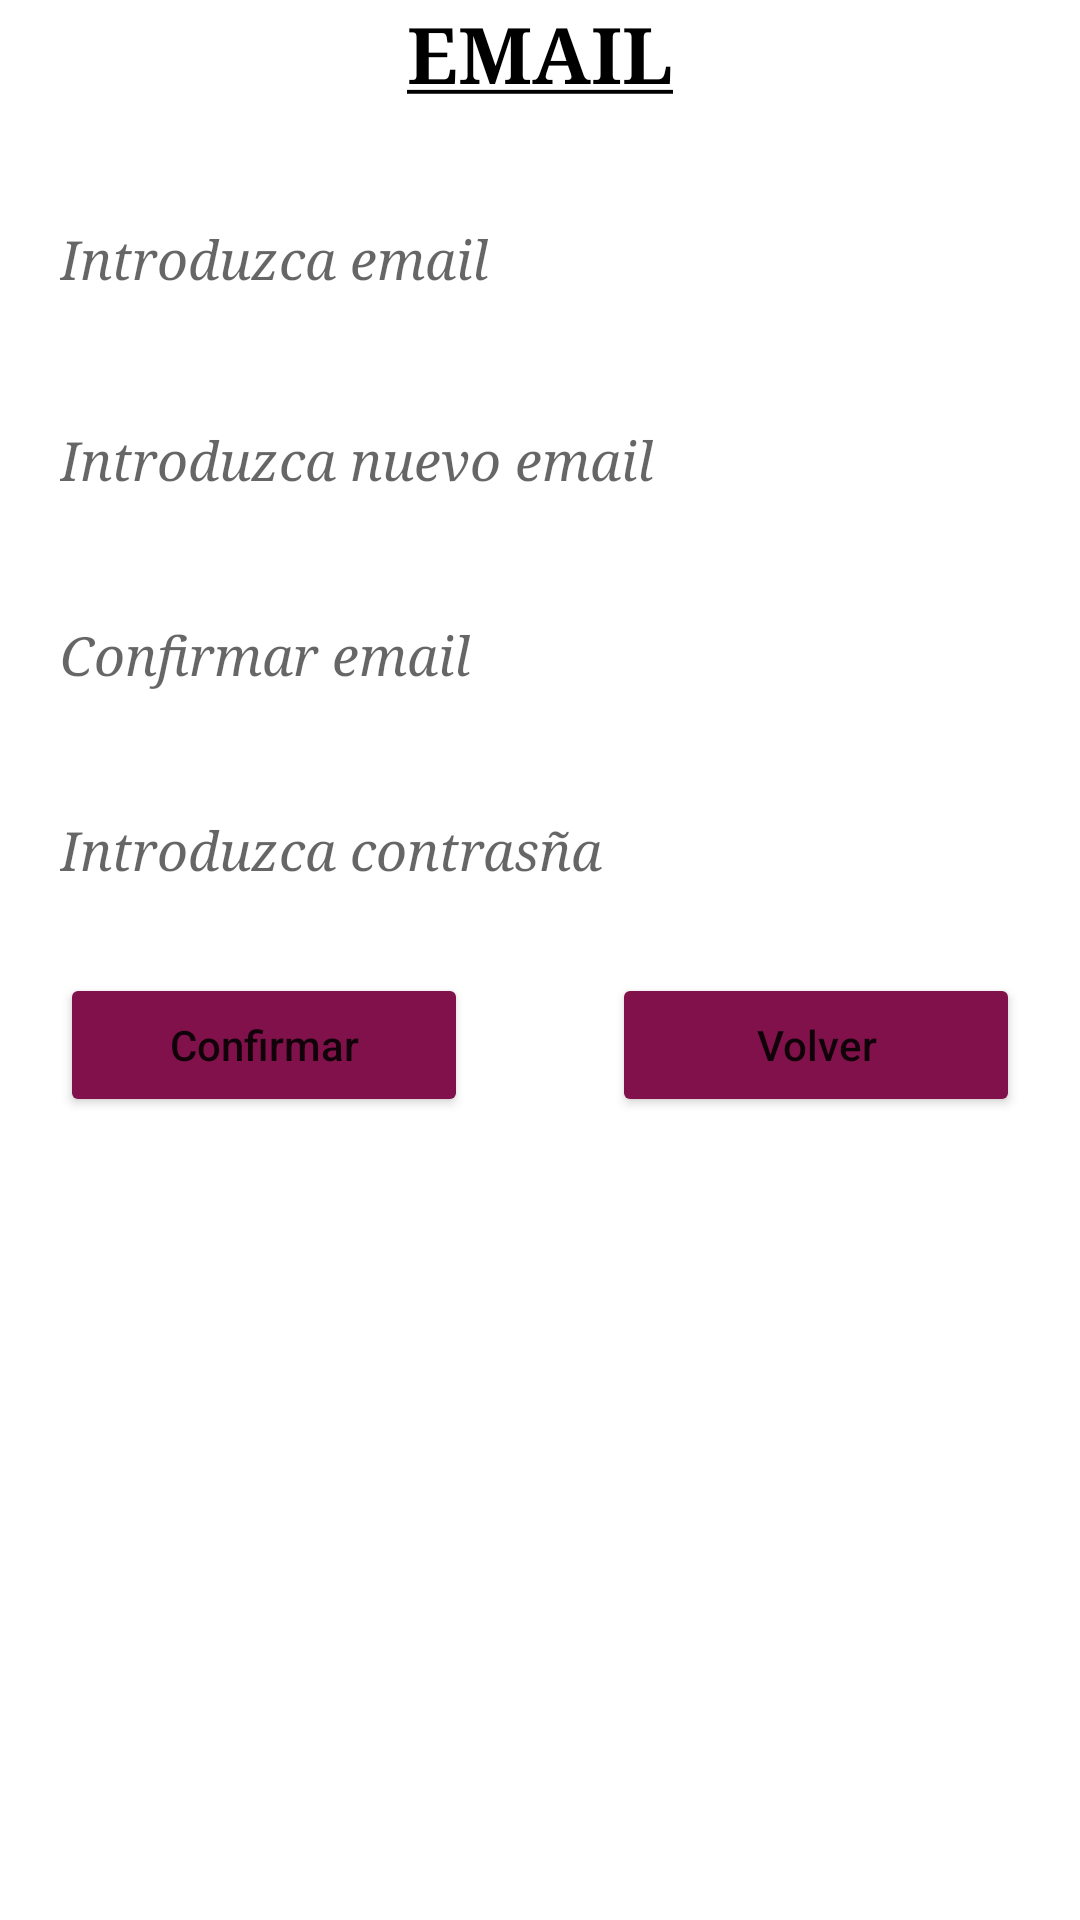

Write the Android layout XML for this screen, with the resource values it uses.
<!-- AndroidManifest.xml: application theme Theme.TiendaApp -->
<!-- res/layout/fragment_edit2.xml -->
<?xml version="1.0" encoding="utf-8"?>
<FrameLayout xmlns:android="http://schemas.android.com/apk/res/android"
    xmlns:tools="http://schemas.android.com/tools"
    android:layout_width="match_parent"
    android:layout_height="match_parent"
    tools:context=".EditFragment2">

    


    <ScrollView
        android:layout_width="match_parent"
        android:layout_height="match_parent">

        <LinearLayout
            android:layout_width="match_parent"
            android:layout_height="wrap_content"
            android:layout_marginLeft="20dp"
            android:layout_marginRight="20dp"

            android:gravity="center_horizontal"
            android:orientation="vertical">

        <TextView
            android:id="@+id/textView2"
            android:layout_width="match_parent"
            android:layout_height="wrap_content"
            android:fontFamily="serif"
            android:text="@string/editPerfEmail"
            android:textAlignment="center"
            android:textColor="#000000"
            android:textSize="26sp"
            android:textStyle="bold" />

        <Space
            android:layout_width="399dp"
            android:layout_height="27dp" />

        <EditText
            android:id="@+id/editTextTextMailMod"
            android:layout_width="match_parent"

            android:layout_height="wrap_content"
            android:background="@drawable/txtvw"
            android:ems="10"
            android:fontFamily="serif"
            android:hint="@string/email"
            android:inputType="textEmailAddress"
            android:minHeight="48dp"
            android:textStyle="italic"
            android:importantForAutofill="no" />

        <Space
            android:layout_width="match_parent"
            android:layout_height="19dp" />

        <EditText
            android:id="@+id/editTextTextMailNuevo"
            android:layout_width="match_parent"

            android:layout_height="wrap_content"
            android:background="@drawable/txtvw"
            android:ems="10"
            android:fontFamily="serif"
            android:hint="@string/introNuEmail"
            android:inputType="textEmailAddress"
            android:minHeight="48dp"
            android:textStyle="italic"
            android:importantForAutofill="no" />

        <Space
            android:layout_width="match_parent"
            android:layout_height="17dp" />

        <EditText
            android:id="@+id/editTextTextMailNuevoCon"
            android:layout_width="match_parent"

            android:layout_height="wrap_content"
            android:background="@drawable/txtvw"
            android:ems="10"
            android:fontFamily="serif"
            android:hint="@string/emailConfi"
            android:inputType="textEmailAddress"
            android:minHeight="48dp"
            android:textStyle="italic"
            android:importantForAutofill="no" />

        <Space
            android:layout_width="match_parent"
            android:layout_height="17dp" />

        <EditText
            android:id="@+id/editTextTextMailContraseña"
            android:layout_width="match_parent"

            android:layout_height="wrap_content"
            android:background="@drawable/txtvw"
            android:ems="10"
            android:fontFamily="serif"
            android:hint="@string/pass"
            android:inputType="textEmailAddress"
            android:minHeight="48dp"
            android:textStyle="italic"
            android:importantForAutofill="no" />

        <Space
            android:layout_width="match_parent"
            android:layout_height="17dp" />

        <LinearLayout
            android:layout_width="match_parent"
            android:layout_height="wrap_content"
            android:gravity="center|center_horizontal"
            android:orientation="horizontal">

            <Button
                android:id="@+id/buttonModConfir1"
                android:layout_width="wrap_content"
                android:layout_height="match_parent"
                android:layout_weight="1"
                android:backgroundTint="#80114A"
                android:text="@string/confirmar"
                android:textAllCaps="false" />

            <Space
                android:layout_width="wrap_content"
                android:layout_height="match_parent"
                android:layout_weight="1" />

            <Button
                android:id="@+id/buttonModVolver"
                android:layout_width="wrap_content"
                android:layout_height="wrap_content"
                android:layout_weight="1"
                android:backgroundTint="#80114A"
                android:text="@string/volver"
                android:textAllCaps="false" />
        </LinearLayout>
        </LinearLayout>
    </ScrollView>
</FrameLayout>
<!-- resources referenced by this layout -->
<resources>
  <string name="confirmar">Confirmar</string>
  <string name="editPerfEmail"><u>EMAIL</u></string>
  <string name="email">Introduzca email</string>
  <string name="emailConfi">Confirmar email</string>
  <string name="introNuEmail">Introduzca nuevo email</string>
  <string name="pass">Introduzca contrasña</string>
  <string name="volver">Volver</string>
  <style name="Theme.TiendaApp" parent="Theme.MaterialComponents.DayNight.DarkActionBar">
          
          <item name="colorPrimary">@color/primary</item>
          <item name="colorPrimaryVariant">@color/purple_700</item>
          <item name="colorOnPrimary">@color/white</item>
          
          <item name="colorSecondary">@color/teal_200</item>
          <item name="colorSecondaryVariant">@color/teal_700</item>
          <item name="colorOnSecondary">@color/black</item>
          
          <item name="android:statusBarColor" tools:targetApi="l">?attr/colorPrimaryVariant</item>
          
      </style>
  <color name="primary">#FAB5B5</color>
  <color name="purple_700">#FF3700B3</color>
  <color name="white">#FFFFFFFF</color>
  <color name="teal_200">#FF03DAC5</color>
  <color name="teal_700">#FF018786</color>
  <color name="black">#FF000000</color>
</resources>
